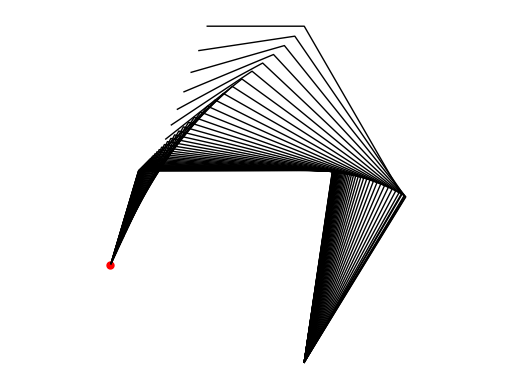

This chart was generated by the following Python code:
'''
	Inverse kinematics example

    Copyright (c) 2021 Idiap Research Institute, http://www.idiap.ch/
[redacted]

    This file is part of RCFS.

    RCFS is free software: you can redistribute it and/or modify
    it under the terms of the GNU General Public License version 3 as
    published by the Free Software Foundation.

    RCFS is distributed in the hope that it will be useful,
    but WITHOUT ANY WARRANTY; without even the implied warranty of
    MERCHANTABILITY or FITNESS FOR A PARTICULAR PURPOSE. See the
    GNU General Public License for more details.

    You should have received a copy of the GNU General Public License
    along with RCFS. If not, see <http://www.gnu.org/licenses/>.
'''

import numpy as np
import matplotlib.pyplot as fig

T = 50 #Number of datapoints
D = 3 #State space dimension (x1,x2,x3)
l = np.array([2, 2, 1]); #Robot links lengths
fh = np.array([-2, 1]) #Desired target for the end-effector
x = np.ones(D) * np.pi / D #Initial robot pose
L = np.tril(np.ones([D,D])) #Transformation matrix

fig.scatter(fh[0], fh[1], color='r', marker='.', s=10**2) #Plot target
for t in range(T):
	f = np.array([L @ np.diag(l) @ np.cos(L @ x), L @ np.diag(l) @ np.sin(L @ x)]) #Forward kinematics (for all articulations, including end-effector)
	J = np.array([-np.sin(L @ x).T @ np.diag(l) @ L, np.cos(L @ x).T @ np.diag(l) @ L]) #Jacobian (for end-effector)
	x += np.linalg.pinv(J) @ (fh - f[:,-1]) * .1 #Update state 
	f = np.concatenate((np.zeros([2,1]), f), axis=1) #Add robot base (for plotting)
	fig.plot(f[0,:], f[1,:], color='k', linewidth=1) #Plot robot

fig.axis('off')
fig.axis('equal')
fig.show()
